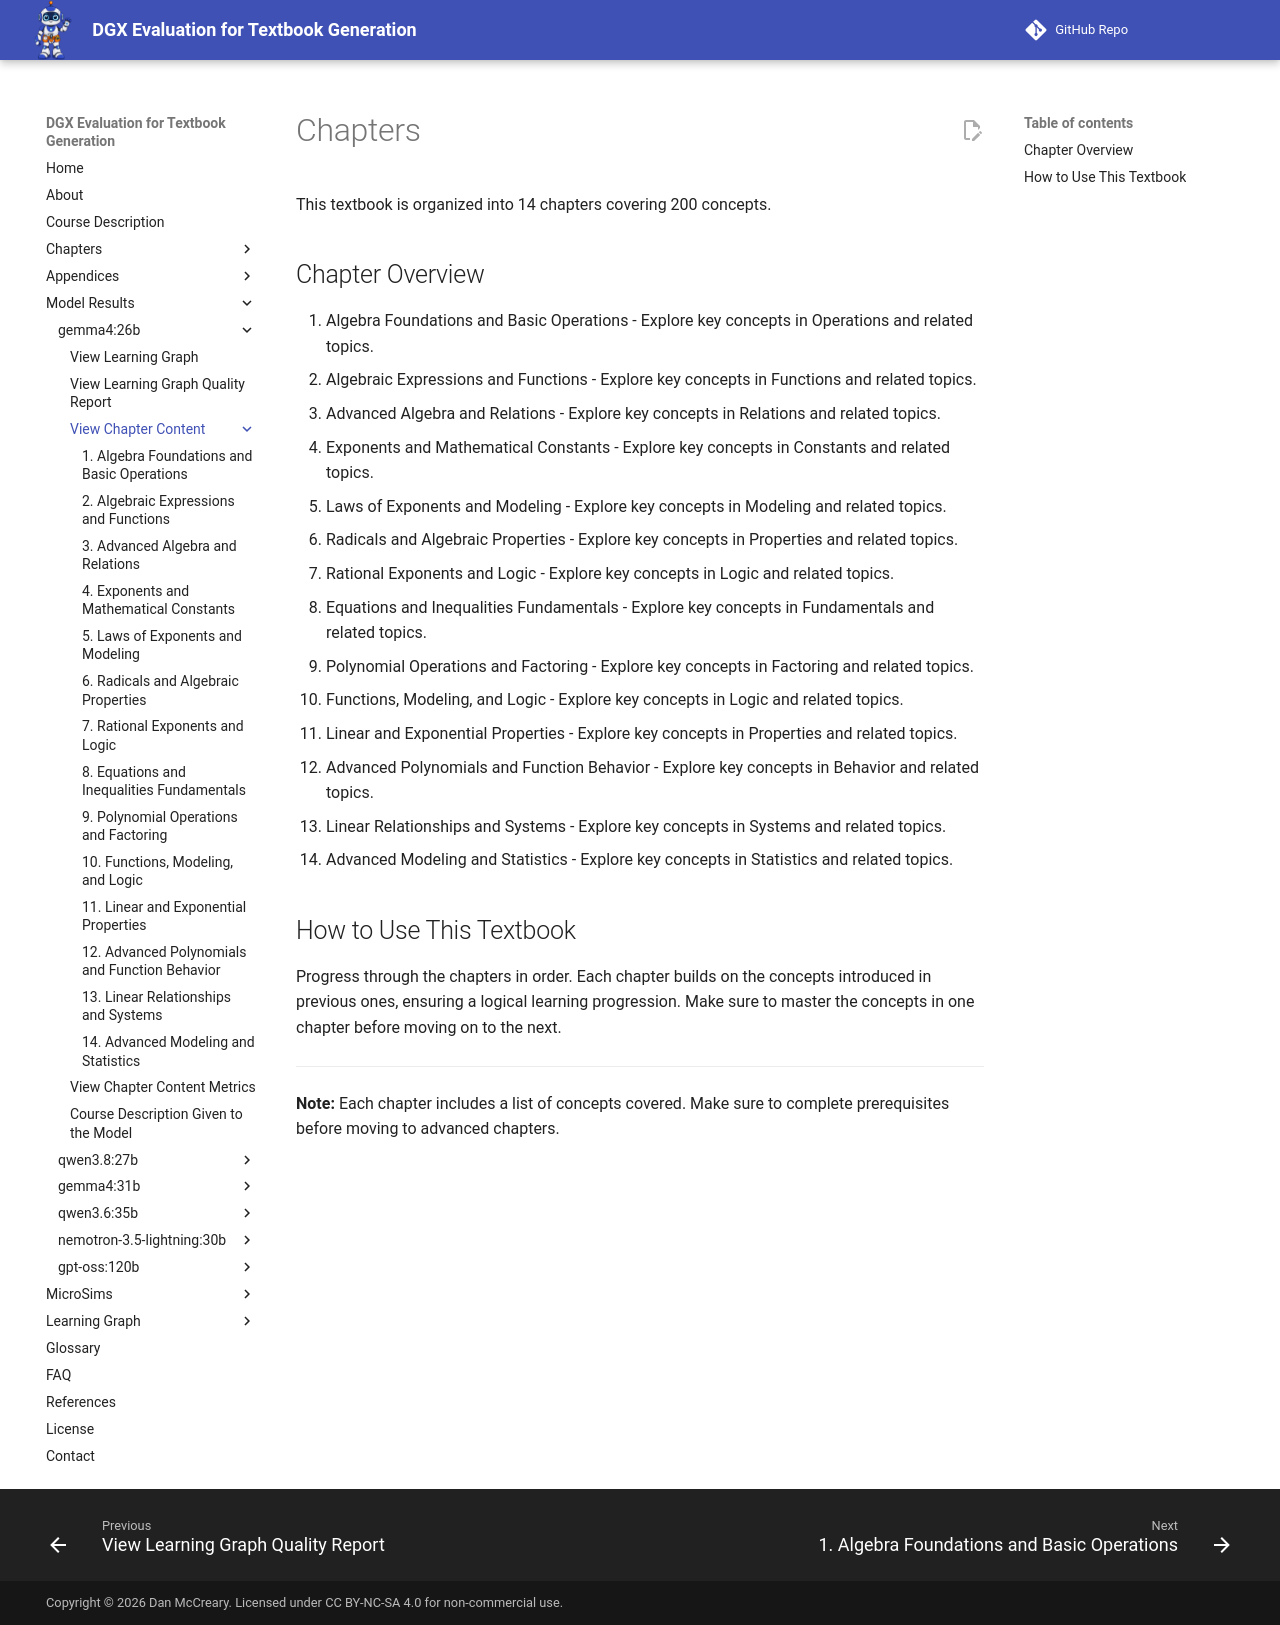

repository: dmccreary/dgx-eval · page: models/gemma4-26b/chapters/index.html · generator: mkdocs

# Chapters

This textbook is organized into 14 chapters covering 200 concepts.

## Chapter Overview

1. Algebra Foundations and Basic Operations - Explore key concepts in Operations and related topics.
1. Algebraic Expressions and Functions - Explore key concepts in Functions and related topics.
1. Advanced Algebra and Relations - Explore key concepts in Relations and related topics.
1. Exponents and Mathematical Constants - Explore key concepts in Constants and related topics.
1. Laws of Exponents and Modeling - Explore key concepts in Modeling and related topics.
1. Radicals and Algebraic Properties - Explore key concepts in Properties and related topics.
1. Rational Exponents and Logic - Explore key concepts in Logic and related topics.
1. Equations and Inequalities Fundamentals - Explore key concepts in Fundamentals and related topics.
1. Polynomial Operations and Factoring - Explore key concepts in Factoring and related topics.
1. Functions, Modeling, and Logic - Explore key concepts in Logic and related topics.
1. Linear and Exponential Properties - Explore key concepts in Properties and related topics.
1. Advanced Polynomials and Function Behavior - Explore key concepts in Behavior and related topics.
1. Linear Relationships and Systems - Explore key concepts in Systems and related topics.
1. Advanced Modeling and Statistics - Explore key concepts in Statistics and related topics.

## How to Use This Textbook

Progress through the chapters in order. Each chapter builds on the concepts introduced in previous ones, ensuring a logical learning progression. Make sure to master the concepts in one chapter before moving on to the next.

---

**Note:** Each chapter includes a list of concepts covered. Make sure to complete prerequisites before moving to advanced chapters.
